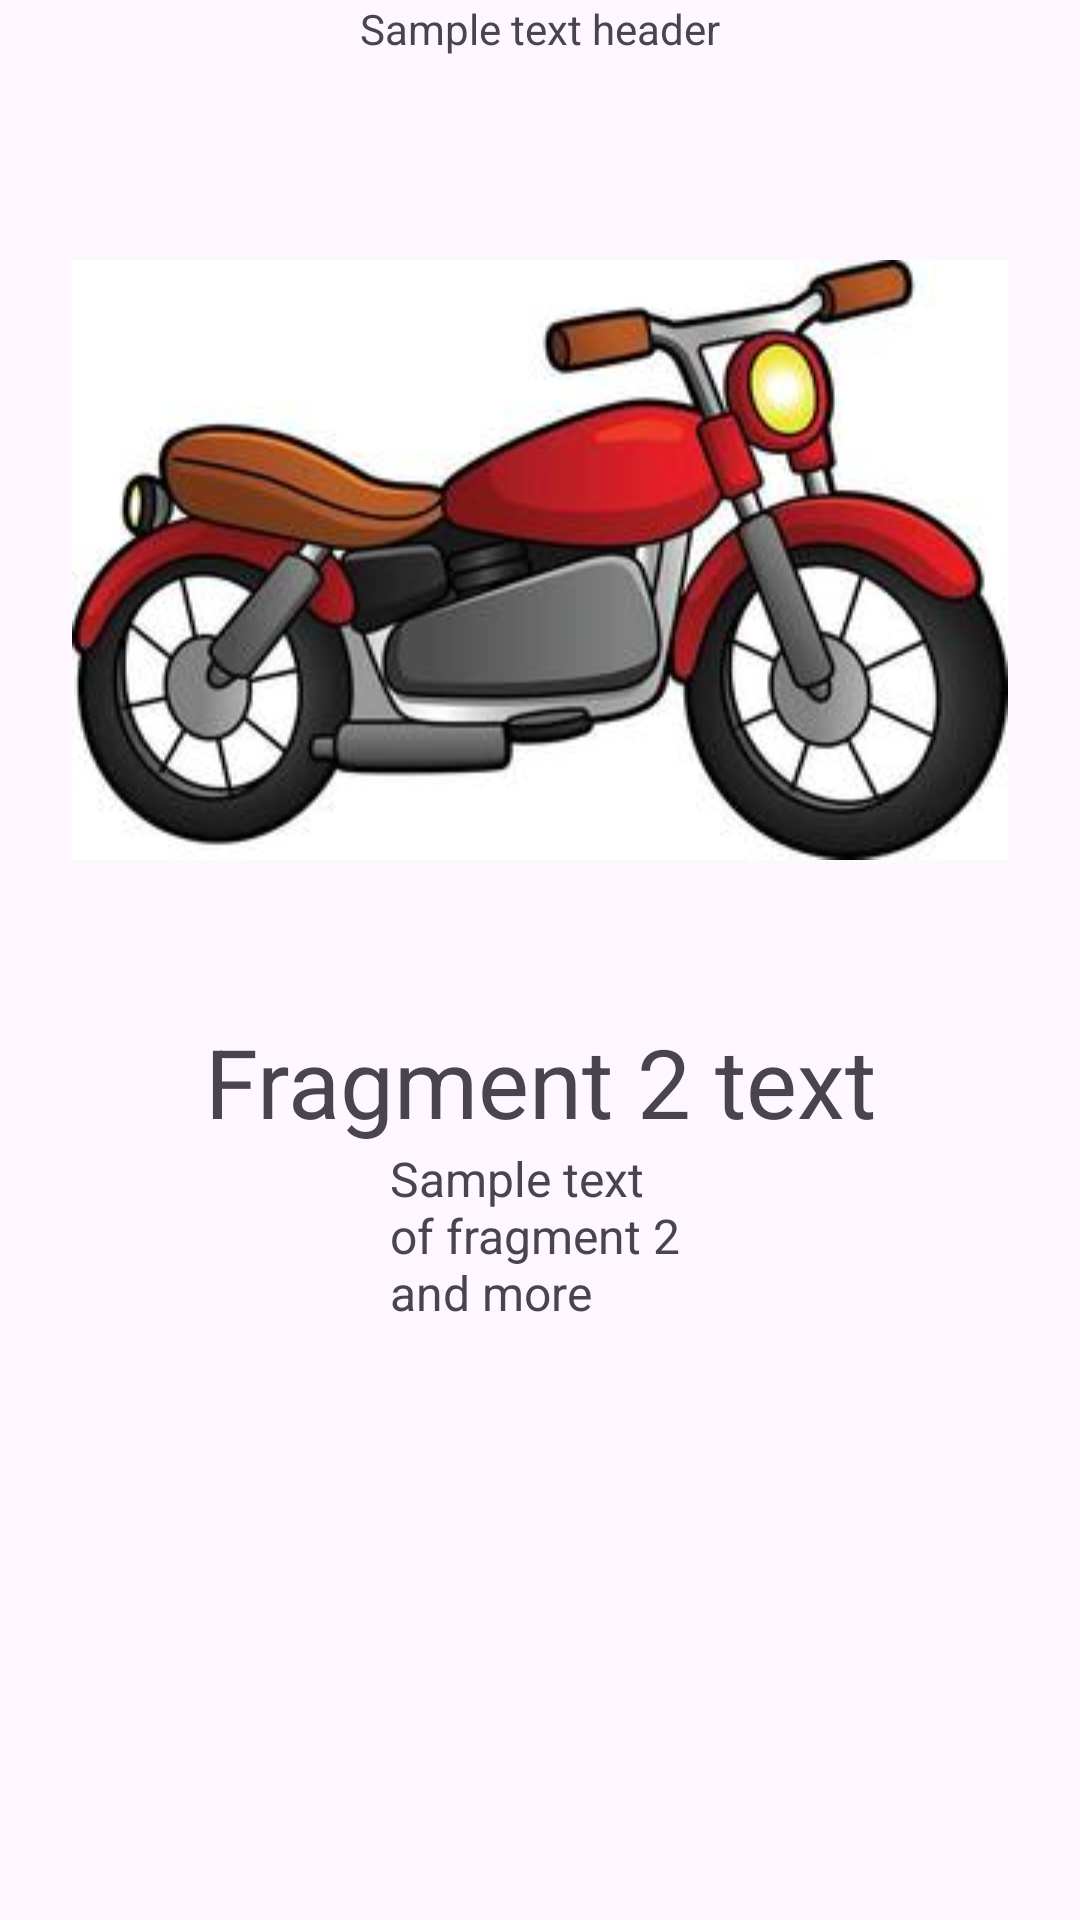

Here is an Android app screen rendered from its layout file. Give the layout XML and the strings, colors and styles it references.
<!-- AndroidManifest.xml: application theme Theme.AutomaticSlider -->
<!-- res/layout/fragment_second.xml -->
<?xml version="1.0" encoding="utf-8"?>
<FrameLayout xmlns:android="http://schemas.android.com/apk/res/android"
    xmlns:tools="http://schemas.android.com/tools"
    xmlns:app="http://schemas.android.com/apk/res-auto"
    android:layout_width="match_parent"
    android:layout_height="match_parent"
    tools:context=".SecondFragment">

    <androidx.constraintlayout.widget.ConstraintLayout
        android:layout_width="match_parent"
        android:layout_height="match_parent">

        <TextView
            android:id="@+id/textView"
            android:layout_width="wrap_content"
            android:layout_height="wrap_content"
            android:text="Sample text header"
            app:layout_constraintEnd_toEndOf="parent"
            app:layout_constraintStart_toStartOf="parent"
            app:layout_constraintTop_toTopOf="parent" />

        <ImageView
            android:layout_width="wrap_content"
            android:layout_height="225dp"
            android:src="@drawable/motorcycle"
            app:layout_constraintEnd_toEndOf="parent"
            app:layout_constraintStart_toStartOf="parent"
            app:layout_constraintTop_toBottomOf="@+id/textView"
            android:id="@+id/motor"
            android:layout_marginVertical="55dp"/>
        <TextView
            android:id="@+id/textView1"
            android:layout_width="wrap_content"
            android:layout_height="wrap_content"
            android:text="Fragment 2 text"
            app:layout_constraintEnd_toEndOf="parent"
            app:layout_constraintStart_toStartOf="parent"
            app:layout_constraintTop_toBottomOf="@+id/motor"
            android:layout_marginVertical="40dp"
            android:textSize="32sp"/>
        <TextView
            android:id="@+id/textView2"
            android:layout_width="100dp"
            android:layout_height="wrap_content"
            android:text="Sample text  of fragment 2 and more"
            app:layout_constraintEnd_toEndOf="parent"
            app:layout_constraintStart_toStartOf="parent"
            app:layout_constraintTop_toBottomOf="@+id/textView1"
            android:textSize="16sp"
            />

    </androidx.constraintlayout.widget.ConstraintLayout>
</FrameLayout>
<!-- resources referenced by this layout -->
<resources>
  <!-- drawable motorcycle: jpg bitmap (drawable, 12929 bytes) -->
  <style name="Theme.AutomaticSlider" parent="Base.Theme.AutomaticSlider" />
  <style name="Base.Theme.AutomaticSlider" parent="Theme.Material3.DayNight.NoActionBar">
          
          
      </style>
</resources>
